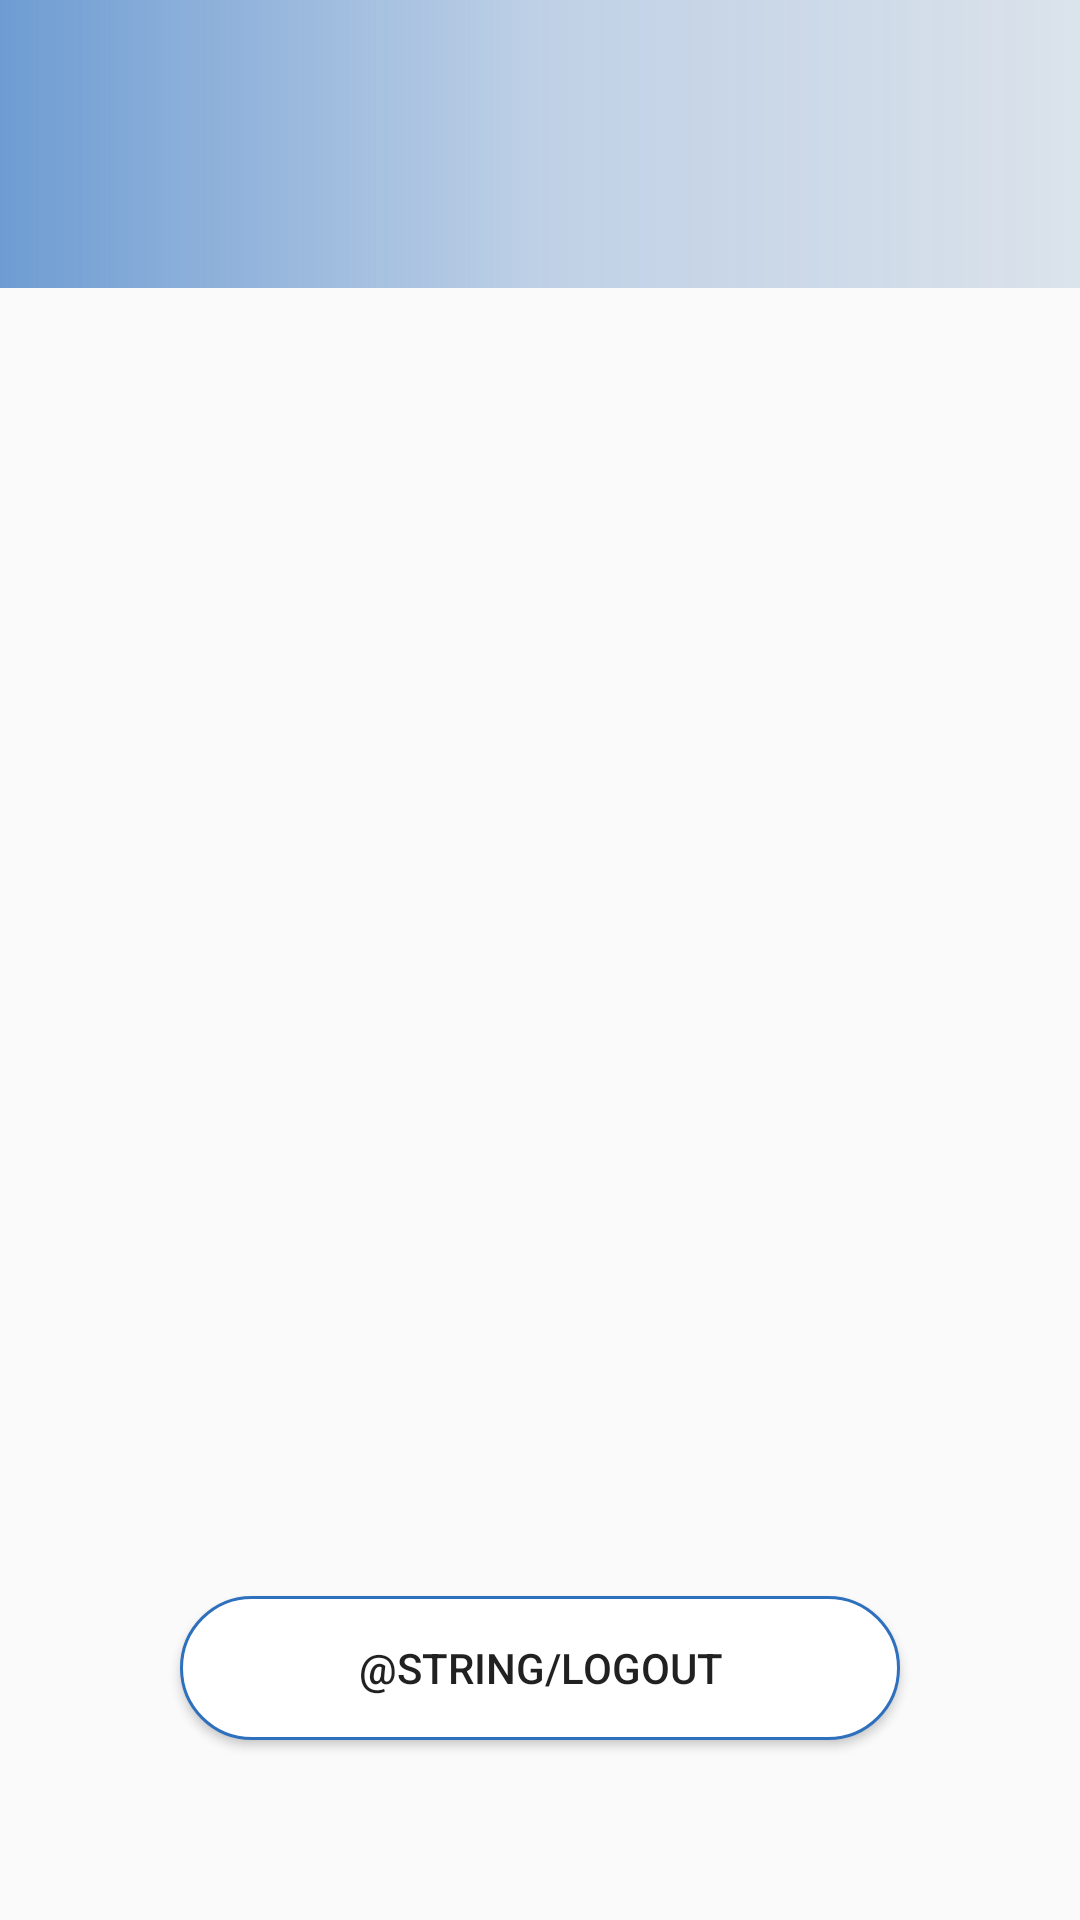

Produce the Android XML layout that renders to this screen, including the resource entries it uses.
<!-- AndroidManifest.xml: application theme AppTheme -->
<!-- res/layout/fragment_profile.xml -->
<?xml version="1.0" encoding="utf-8"?>
<LinearLayout
    xmlns:android="http://schemas.android.com/apk/res/android"
    xmlns:tools="http://schemas.android.com/tools"
    android:layout_width="match_parent"
    android:layout_height="match_parent"
    tools:context=".ui.profile.ProfileFragment"
    android:orientation="vertical">

    <LinearLayout
        android:layout_width="match_parent"
        android:layout_height="0dp"
        android:layout_weight="15"
        android:background="@drawable/header_gradient">

    </LinearLayout>
    <RelativeLayout
        android:layout_width="match_parent"
        android:layout_height="0dp"
        android:layout_weight="85">

        <Button
            android:id="@+id/logOut"
            android:layout_width="match_parent"
            android:layout_height="wrap_content"
            android:layout_alignParentBottom="true"
            android:layout_marginBottom="60dp"
            android:layout_marginHorizontal="60dp"
            android:text="@string/logout"
            android:background="@drawable/button_rounded_stroke"
            android:clickable="true"
            android:focusable="true"/>
    </RelativeLayout>
</LinearLayout>
<!-- resources referenced by this layout -->
<resources>
  <!-- drawable button_rounded_stroke (drawable) -->
  <?xml version="1.0" encoding="utf-8"?>
  <selector xmlns:android="http://schemas.android.com/apk/res/android">
      <item android:state_pressed="true">
          <shape>
              <stroke android:color="@color/blue69" android:width="1dp"/>
              <solid android:color="@color/gray"/>
              <corners android:radius="30dp"/>
          </shape>
      </item>
      <item android:state_enabled="true">
          <shape>
              <solid android:color="@color/white"/>
              <stroke android:color="@color/blue69" android:width="1dp"/>
              <corners android:radius="30dp"/>
          </shape>
      </item>
      <item android:state_enabled="false">
          <shape>
              <solid android:color="@color/gray"/>
              <stroke android:color="@color/blue69" android:width="1dp"/>
              <corners android:radius="30dp"/>
          </shape>
      </item>
      <item>
          <shape android:shape="rectangle">
              <stroke android:color="@color/blue69" android:width="1dp"/>
              <solid android:color="@color/white"/>
              <corners android:radius="30dp"/>
          </shape>
      </item>
  </selector>
  <!-- drawable header_gradient (drawable) -->
  <?xml version="1.0" encoding="utf-8"?>
  <shape xmlns:android="http://schemas.android.com/apk/res/android">
      <gradient
          android:angle="360"
          android:startColor="#6E9CD2"
          android:centerColor="#8789ABD4"
          android:endColor="#69B0C1D6"/>
  </shape>
  <style name="AppTheme" parent="Theme.AppCompat.Light.NoActionBar" />
  <color name="blue69">#2E70BE</color>
  <color name="gray">#707070</color>
  <color name="white">#FFFFFF</color>
</resources>
